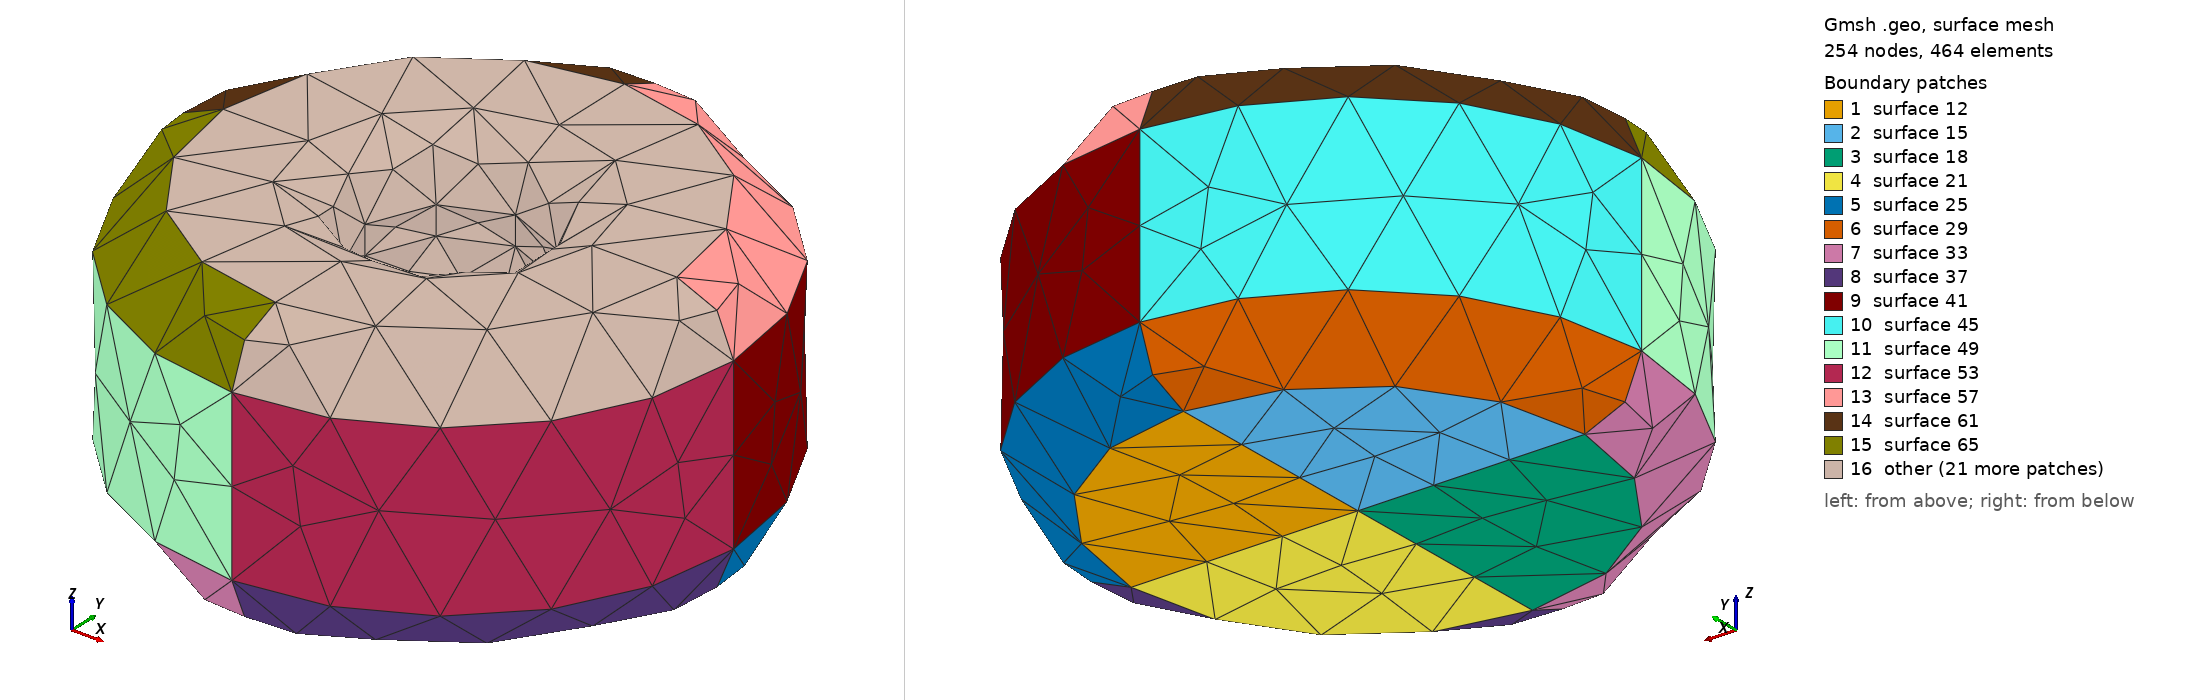

Gmsh geometry script, surface-meshed: 254 nodes, 464 surface elements. Boundary patches (legend numbers): 1 surface 12, 2 surface 15, 3 surface 18, 4 surface 21, 5 surface 25, 6 surface 29, 7 surface 33, 8 surface 37, 9 surface 41, 10 surface 45, 11 surface 49, 12 surface 53, 13 surface 57, 14 surface 61, 15 surface 65, 16 other. Left view from above one corner, right view from below the opposite corner. The script declares no physical surfaces, so the legend lists its geometric surfaces. The drawing asked Gmsh for element sizes between 1% and 20% of the model's largest extent; the script's own settings can give other sizes.

=== cylinder_hole.geo (drawn) ===
// A cylinder with rounded edges, having a partial hole through one side
// See Alaee et al, Phys Rev B 92, 245130 (2015)

// outer radius
If (!Exists(radius))
    radius = 4e-3;
EndIf

// radius of rounding
If (!Exists(rounding))
    rounding = radius*0.2;
EndIf

// total height
If (!Exists(height))
    height = 4e-3;
EndIf

// hole radius
If (!Exists(hole_radius))
    hole_radius = radius*0.3;
EndIf

// hole height
If (!Exists(hole_height))
    hole_height = height*0.5;
EndIf

If (!Exists(mesh_tol))
    mesh_tol = radius/3.0;
EndIf


p = newp-1;
l = newl-1;


bottom_z = -height*0.5;
top_z = height*0.5;

Point(p+1) = { 0, 0, bottom_z, mesh_tol };
Point(p+2) = { radius-rounding, 0, bottom_z, mesh_tol };
Point(p+3) = { radius-rounding, 0, bottom_z+rounding, mesh_tol };
Point(p+4) = { radius, 0, bottom_z+rounding, mesh_tol };
Point(p+5) = { radius, 0, top_z-rounding, mesh_tol };
Point(p+6) = { radius-rounding, 0, top_z-rounding, mesh_tol };
Point(p+7) = { radius-rounding, 0, top_z, mesh_tol };
Point(p+8) = { hole_radius+rounding, 0, top_z, mesh_tol };
Point(p+9) = { hole_radius+rounding, 0, top_z-rounding, mesh_tol };
Point(p+10) = { hole_radius, 0, top_z-rounding, mesh_tol };
Point(p+11) = { hole_radius, 0, top_z-hole_height+rounding, mesh_tol };
Point(p+12) = { hole_radius-rounding, 0, top_z-hole_height+rounding, mesh_tol };
Point(p+13) = { hole_radius-rounding, 0, top_z-hole_height, mesh_tol };
Point(p+14) = {0, 0, top_z-hole_height, mesh_tol };

Line(l+1) = { p+1, p+2 };
Circle(l+2) = {p+2, p+3, p+4};
Line(l+3) = {p+4, p+5};
Circle(l+4) = {p+5, p+6, p+7};
Line(l+5) = {p+7, p+8};
Circle(l+6) = {p+8, p+9, p+10};
Line(l+7) = {p+10, p+11};
Circle(l+8) = {p+11, p+12, p+13};
Line(l+9) = {p+13, p+14};

// The list "sides" will contain all the surfaces of the final object
sides[] = {};
For it In {1:9}
    rotated_geo[] = Extrude{ {0, 0, 1}, { 0, 0, 0 }, 0.5*Pi} {Line{l+it};};
    sides += rotated_geo[1];

    rotated_geo[] = Extrude{ {0, 0, 1}, { 0, 0, 0 }, 0.5*Pi} {Line{rotated_geo[0]};};
    sides += rotated_geo[1];

    rotated_geo[] = Extrude{ {0, 0, 1}, { 0, 0, 0 }, 0.5*Pi} {Line{rotated_geo[0]};};
    sides += rotated_geo[1];

    rotated_geo[] = Extrude{ {0, 0, 1}, { 0, 0, 0 }, 0.5*Pi} {Line{rotated_geo[0]};};
    sides += rotated_geo[1];
    
EndFor
